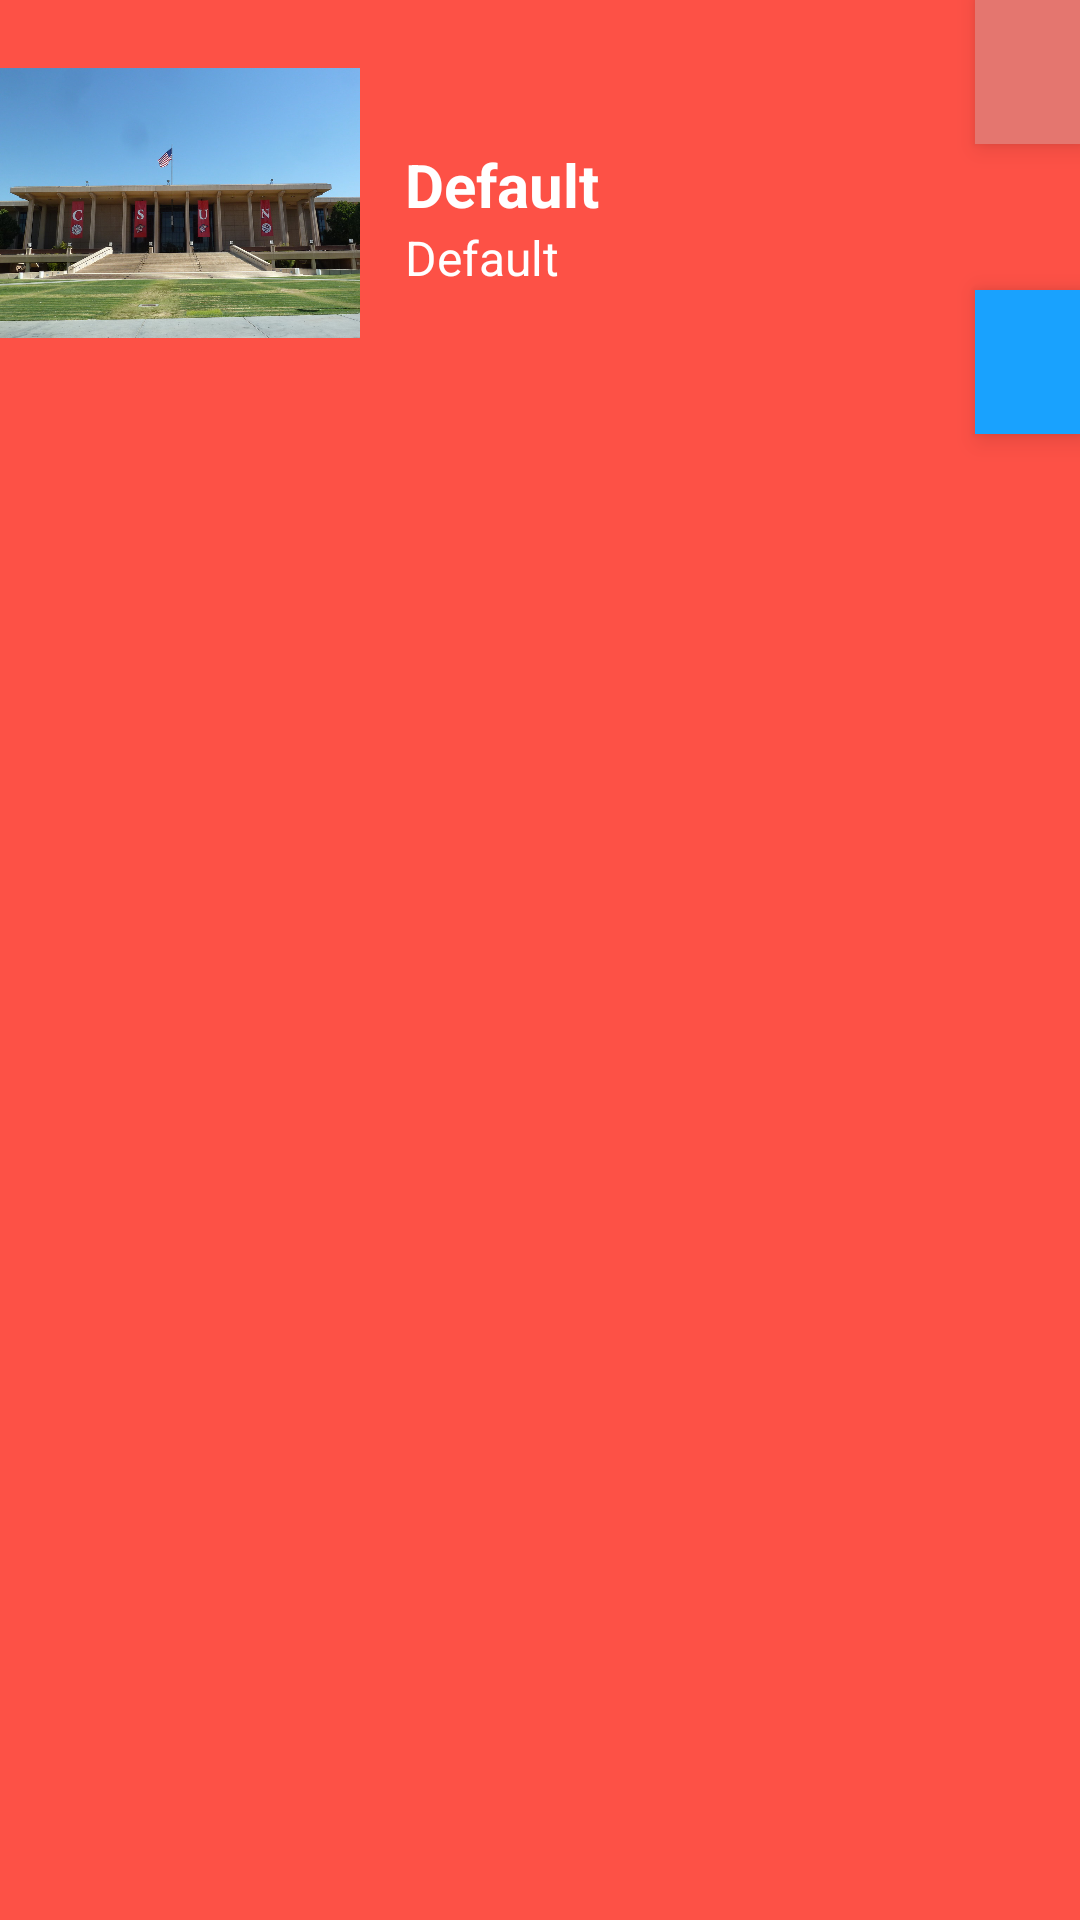

Android layout source for this screen:
<!-- AndroidManifest.xml: application theme Theme.Csun_markers -->
<!-- res/layout/spot_item_view.xml -->
<?xml version="1.0" encoding="utf-8"?>
<GridLayout xmlns:android="http://schemas.android.com/apk/res/android"
    xmlns:app="http://schemas.android.com/apk/res-auto"
    android:orientation="vertical"
    android:layout_width="match_parent"
    android:layout_height="wrap_content"
    android:layout_marginBottom="30dp"
    android:rowCount="4"
    android:columnCount="4"
    android:background="@color/secondaryRed">

    
    <ImageView
        android:id="@+id/tv_spot_image"
        android:layout_width="120dp"
        android:layout_height="135dp"
        android:layout_column="0"
        android:layout_row="0"
        android:layout_rowSpan="4"
        android:contentDescription="@string/spot_image"
        android:src="@drawable/library" />

    
    <TextView
        android:id="@+id/tv_spot_title_item"
        android:layout_width="wrap_content"
        android:layout_height="wrap_content"
        android:layout_column="1"
        android:layout_row="1"
        android:text="@string/default_text"
        android:textSize="20sp"
        android:textColor="@color/white"
        android:textStyle="bold"
        android:textAlignment="center"
        android:layout_marginStart="15dp" />

    
    <TextView
        android:id="@+id/tv_spot_desc_item"
        android:layout_width="wrap_content"
        android:layout_height="wrap_content"
        android:layout_column="1"
        android:layout_row="2"
        android:text="@string/default_text"
        android:textSize="16sp"
        android:textColor="@color/white"
        android:textAlignment="center"
        android:layout_marginStart="15dp" />

    
    <ImageButton
        android:id="@+id/button_delete_item"
        android:layout_width="35dp"
        android:layout_height="48dp"
        android:layout_column="3"
        android:layout_row="0"
        android:contentDescription="@string/delete_spot"
        android:src="@drawable/baseline_delete_24"
        android:background="@color/whiteRed"
        android:elevation="5dp" />

    
    <ImageButton
        android:id="@+id/button_go_item"
        android:layout_width="35dp"
        android:layout_height="48dp"
        android:layout_column="3"
        android:layout_row="3"
        android:contentDescription="@string/go_to_spot"
        android:src="@drawable/baseline_arrow_24"
        android:background="@color/blue"
        android:elevation="5dp"
        app:tint="@color/white" />

</GridLayout>
<!-- resources referenced by this layout -->
<resources>
  <color name="blue">#19a2fe</color>
  <color name="secondaryRed">#fd5146</color>
  <color name="white">#FFFFFFFF</color>
  <color name="whiteRed">#e4766f</color>
  <!-- drawable library: jpg bitmap (drawable, 137916 bytes) -->
  <string name="default_text">Default</string>
  <string name="delete_spot">Delete Spot</string>
  <string name="go_to_spot">Go To Spot!</string>
  <string name="spot_image">Spot Image</string>
  <style name="Theme.Csun_markers" parent="Base.Theme.Csun_markers" />
  <style name="Base.Theme.Csun_markers" parent="Theme.Material3.DayNight.NoActionBar">
          
          <item name="colorPrimary">@color/primaryRed</item>
          <item name="colorSecondary">@color/secondaryRed</item>
          <item name="colorPrimaryVariant">@color/whiteRed</item>
      </style>
  <color name="primaryRed">#ff0f00</color>
</resources>
